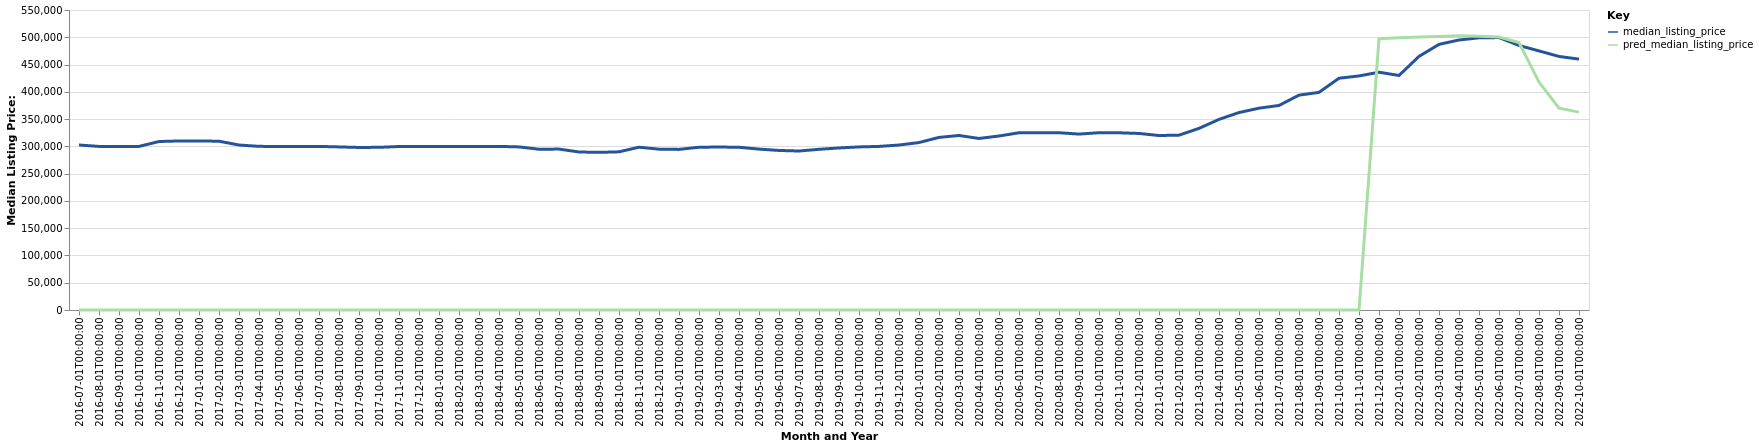

The table this chart was drawn from, first rows:
date, time_idx, median_listing_price, thirty_year_interest_rate_five, month, county_name, active_listing_count, pred_median_listing_price, month_year
2016-07-01, 0, 302500, 3.72, 7, Cape Coral-Fort Myers, FL, 7377, 0, Jul-2016
2016-08-01, 1, 299900, 3.73, 8, Cape Coral-Fort Myers, FL, 7137, 0, Aug-2016
2016-09-01, 2, 299850, 3.66, 9, Cape Coral-Fort Myers, FL, 7110, 0, Sep-2016
2016-10-01, 3, 299900, 3.64, 10, Cape Coral-Fort Myers, FL, 7594, 0, Oct-2016
2016-11-01, 4, 308886, 3.66, 11, Cape Coral-Fort Myers, FL, 8264, 0, Nov-2016
2016-12-01, 5, 309900, 3.48, 12, Cape Coral-Fort Myers, FL, 8516, 0, Dec-2016
2017-01-01, 6, 309900, 3.45, 1, Cape Coral-Fort Myers, FL, 9130, 0, Jan-2017
2017-02-01, 7, 309450, 3.5, 2, Cape Coral-Fort Myers, FL, 9659, 0, Feb-2017
2017-03-01, 8, 302478, 3.52, 3, Cape Coral-Fort Myers, FL, 9716, 0, Mar-2017
2017-04-01, 9, 299999, 4.03, 4, Cape Coral-Fort Myers, FL, 9342, 0, Apr-2017
2017-05-01, 10, 299900, 4.32, 5, Cape Coral-Fort Myers, FL, 8767, 0, May-2017
2017-06-01, 11, 299900, 4.2, 6, Cape Coral-Fort Myers, FL, 8202, 0, Jun-2017
2017-07-01, 12, 299900, 4.19, 7, Cape Coral-Fort Myers, FL, 7834, 0, Jul-2017
2017-08-01, 13, 299000, 4.3, 8, Cape Coral-Fort Myers, FL, 7392, 0, Aug-2017
2017-09-01, 14, 298000, 4.1, 9, Cape Coral-Fort Myers, FL, 7131, 0, Sep-2017
2017-10-01, 15, 298248, 4.05, 10, Cape Coral-Fort Myers, FL, 7387, 0, Oct-2017
2017-11-01, 16, 299700, 3.94, 11, Cape Coral-Fort Myers, FL, 7887, 0, Nov-2017
2017-12-01, 17, 299900, 4.03, 12, Cape Coral-Fort Myers, FL, 8448, 0, Dec-2017
2018-01-01, 18, 299900, 3.93, 1, Cape Coral-Fort Myers, FL, 9100, 0, Jan-2018
2018-02-01, 19, 299900, 3.83, 2, Cape Coral-Fort Myers, FL, 9579, 0, Feb-2018
2018-03-01, 20, 299900, 3.94, 3, Cape Coral-Fort Myers, FL, 9690, 0, Mar-2018
2018-04-01, 21, 299900, 3.95, 4, Cape Coral-Fort Myers, FL, 9401, 0, Apr-2018
2018-05-01, 22, 299000, 3.99, 5, Cape Coral-Fort Myers, FL, 9063, 0, May-2018
2018-06-01, 23, 294751, 4.15, 6, Cape Coral-Fort Myers, FL, 8528, 0, Jun-2018
2018-07-01, 24, 295000, 4.4, 7, Cape Coral-Fort Myers, FL, 8138, 0, Jul-2018
2018-08-01, 25, 289700, 4.46, 8, Cape Coral-Fort Myers, FL, 7931, 0, Aug-2018
2018-09-01, 26, 289000, 4.58, 9, Cape Coral-Fort Myers, FL, 8005, 0, Sep-2018
2018-10-01, 27, 290000, 4.66, 10, Cape Coral-Fort Myers, FL, 8504, 0, Oct-2018
2018-11-01, 28, 298450, 4.62, 11, Cape Coral-Fort Myers, FL, 9148, 0, Nov-2018
2018-12-01, 29, 294900, 4.54, 12, Cape Coral-Fort Myers, FL, 9833, 0, Dec-2018
2019-01-01, 30, 294450, 4.6, 1, Cape Coral-Fort Myers, FL, 10451, 0, Jan-2019
2019-02-01, 31, 298400, 4.72, 2, Cape Coral-Fort Myers, FL, 11074, 0, Feb-2019
2019-03-01, 32, 298786, 4.9, 3, Cape Coral-Fort Myers, FL, 10789, 0, Mar-2019
2019-04-01, 33, 298345, 4.94, 4, Cape Coral-Fort Myers, FL, 10329, 0, Apr-2019
2019-05-01, 34, 295000, 4.75, 5, Cape Coral-Fort Myers, FL, 9633, 0, May-2019
2019-06-01, 35, 292500, 4.51, 6, Cape Coral-Fort Myers, FL, 8843, 0, Jun-2019
2019-07-01, 36, 291475, 4.41, 7, Cape Coral-Fort Myers, FL, 8291, 0, Jul-2019
2019-08-01, 37, 294600, 4.41, 8, Cape Coral-Fort Myers, FL, 7981, 0, Aug-2019
2019-09-01, 38, 297075, 4.2, 9, Cape Coral-Fort Myers, FL, 7832, 0, Sep-2019
2019-10-01, 39, 299000, 4.14, 10, Cape Coral-Fort Myers, FL, 7763, 0, Oct-2019
2019-11-01, 40, 299900, 3.84, 11, Cape Coral-Fort Myers, FL, 8016, 0, Nov-2019
2019-12-01, 41, 302448, 3.81, 12, Cape Coral-Fort Myers, FL, 8051, 0, Dec-2019
2020-01-01, 42, 306995, 3.75, 1, Cape Coral-Fort Myers, FL, 8227, 0, Jan-2020
2020-02-01, 43, 316420, 3.73, 2, Cape Coral-Fort Myers, FL, 8209, 0, Feb-2020
2020-03-01, 44, 319973, 3.78, 3, Cape Coral-Fort Myers, FL, 7993, 0, Mar-2020
2020-04-01, 45, 314500, 3.75, 4, Cape Coral-Fort Myers, FL, 7811, 0, Apr-2020
2020-05-01, 46, 319000, 3.74, 5, Cape Coral-Fort Myers, FL, 7208, 0, May-2020
2020-06-01, 47, 324950, 3.72, 6, Cape Coral-Fort Myers, FL, 6505, 0, Jun-2020
2020-07-01, 48, 325000, 3.49, 7, Cape Coral-Fort Myers, FL, 5919, 0, Jul-2020
2020-08-01, 49, 325000, 3.65, 8, Cape Coral-Fort Myers, FL, 5453, 0, Aug-2020
2020-09-01, 50, 322500, 3.33, 9, Cape Coral-Fort Myers, FL, 5102, 0, Sep-2020
2020-10-01, 51, 325000, 3.28, 10, Cape Coral-Fort Myers, FL, 4862, 0, Oct-2020
2020-11-01, 52, 324900, 3.21, 11, Cape Coral-Fort Myers, FL, 4603, 0, Nov-2020
2020-12-01, 53, 323663, 3.07, 12, Cape Coral-Fort Myers, FL, 4362, 0, Dec-2020
2021-01-01, 54, 319900, 2.99, 1, Cape Coral-Fort Myers, FL, 3817, 0, Jan-2021
2021-02-01, 55, 320554, 2.93, 2, Cape Coral-Fort Myers, FL, 2932, 0, Feb-2021
2021-03-01, 56, 332950, 2.88, 3, Cape Coral-Fort Myers, FL, 2144, 0, Mar-2021
2021-04-01, 57, 349450, 2.84, 4, Cape Coral-Fort Myers, FL, 1934, 0, Apr-2021
2021-05-01, 58, 362000, 2.71, 5, Cape Coral-Fort Myers, FL, 1673, 0, May-2021
2021-06-01, 59, 369999, 2.79, 6, Cape Coral-Fort Myers, FL, 1815, 0, Jun-2021
... 16 more rows
